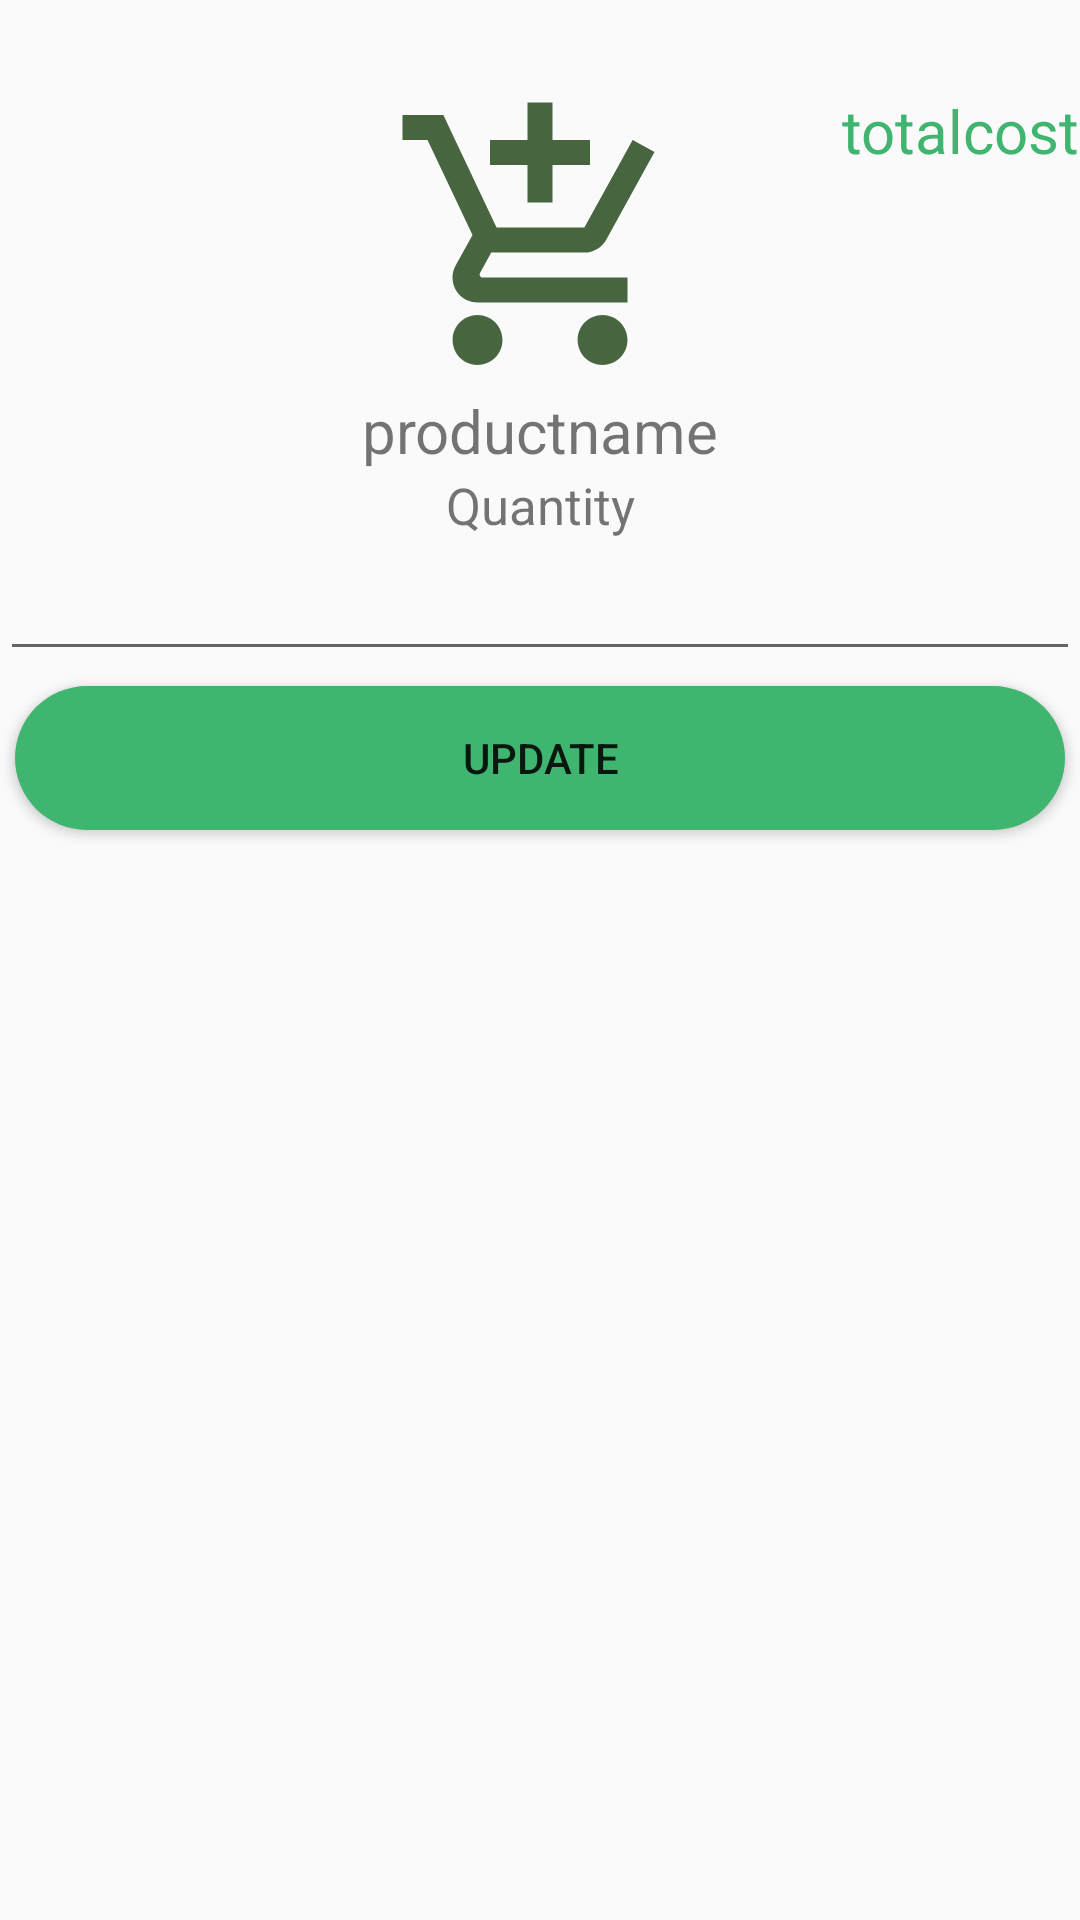

The Android layout XML behind this screen, and the referenced resources:
<!-- AndroidManifest.xml: application theme AppTheme -->
<!-- res/layout/cartadding.xml -->
<?xml version="1.0" encoding="utf-8"?>
<LinearLayout xmlns:android="http://schemas.android.com/apk/res/android"
    android:orientation="vertical" android:layout_width="match_parent"
    android:layout_height="300dp">
    <RelativeLayout
        android:layout_marginTop="30dp"
        android:layout_width="match_parent"
        android:layout_height="wrap_content">
        <ImageView
            android:layout_alignParentStart="true"
        android:src="@drawable/cart"
        android:layout_width="match_parent"
        android:layout_height="100dp" />

        <TextView
            android:id="@+id/totalcost"
            android:layout_width="wrap_content"
            android:layout_height="wrap_content"
            android:layout_alignParentEnd="true"
            android:text="totalcost"
            android:textColor="@color/appColor"
            android:textSize="20dp" />
    </RelativeLayout>


<TextView
    android:id="@+id/productName"
    android:layout_width="match_parent"
    android:text="productname"
    android:textSize="20dp"
    android:layout_height="wrap_content"
    android:gravity="center"/>

    <TextView
        android:layout_width="match_parent"
        android:text="Quantity"
        android:textSize="17dp"
        android:layout_height="wrap_content"
        android:gravity="center"/>

    <EditText
        android:id="@+id/quantity"
        android:layout_width="match_parent"
        android:layout_height="wrap_content"
        android:gravity="center"
        android:inputType="number"
        android:maxLines="1"
        android:maxLength="2"
        android:textColor="@android:color/black"
        android:textSize="20dp" />

    <Button
        android:id="@+id/addingProducts"
        style="@style/sendButton"
        android:layout_width="match_parent"
        android:layout_height="wrap_content"
        android:layout_margin="5dp"
        android:text="Update" />

</LinearLayout>
<!-- resources referenced by this layout -->
<resources>
  <color name="appColor">#3fb570</color>
  <!-- drawable cart (drawable) -->
  <vector android:height="24dp" android:tint="#47663F"
      android:viewportHeight="24.0" android:viewportWidth="24.0"
      android:width="24dp" xmlns:android="http://schemas.android.com/apk/res/android">
      <path android:fillColor="#FF000000" android:pathData="M11,9h2L13,6h3L16,4h-3L13,1h-2v3L8,4v2h3v3zM7,18c-1.1,0 -1.99,0.9 -1.99,2S5.9,22 7,22s2,-0.9 2,-2 -0.9,-2 -2,-2zM17,18c-1.1,0 -1.99,0.9 -1.99,2s0.89,2 1.99,2 2,-0.9 2,-2 -0.9,-2 -2,-2zM7.17,14.75l0.03,-0.12 0.9,-1.63h7.45c0.75,0 1.41,-0.41 1.75,-1.03l3.86,-7.01L19.42,4h-0.01l-1.1,2 -2.76,5L8.53,11l-0.13,-0.27L6.16,6l-0.95,-2 -0.94,-2L1,2v2h2l3.6,7.59 -1.35,2.45c-0.16,0.28 -0.25,0.61 -0.25,0.96 0,1.1 0.9,2 2,2h12v-2L7.42,15c-0.13,0 -0.25,-0.11 -0.25,-0.25z"/>
  </vector>
  <style name="sendButton">
          <item name="android:background">@drawable/round</item>
      </style>
  <style name="AppTheme" parent="Theme.AppCompat.DayNight.NoActionBar">
          
          <item name="colorPrimary">@color/colorPrimary</item>
          <item name="colorPrimaryDark">@color/appColor</item>
          <item name="colorAccent">@color/appColor</item>
      </style>
  <!-- drawable round (drawable) -->
  <?xml version="1.0" encoding="utf-8"?>
  <shape xmlns:android="http://schemas.android.com/apk/res/android"
      android:shape="rectangle">
      <solid android:color="@color/appColor"/>
      <corners
          android:radius="40dp"/>
  
  </shape>
  <color name="colorPrimary">#3F51B5</color>
</resources>
